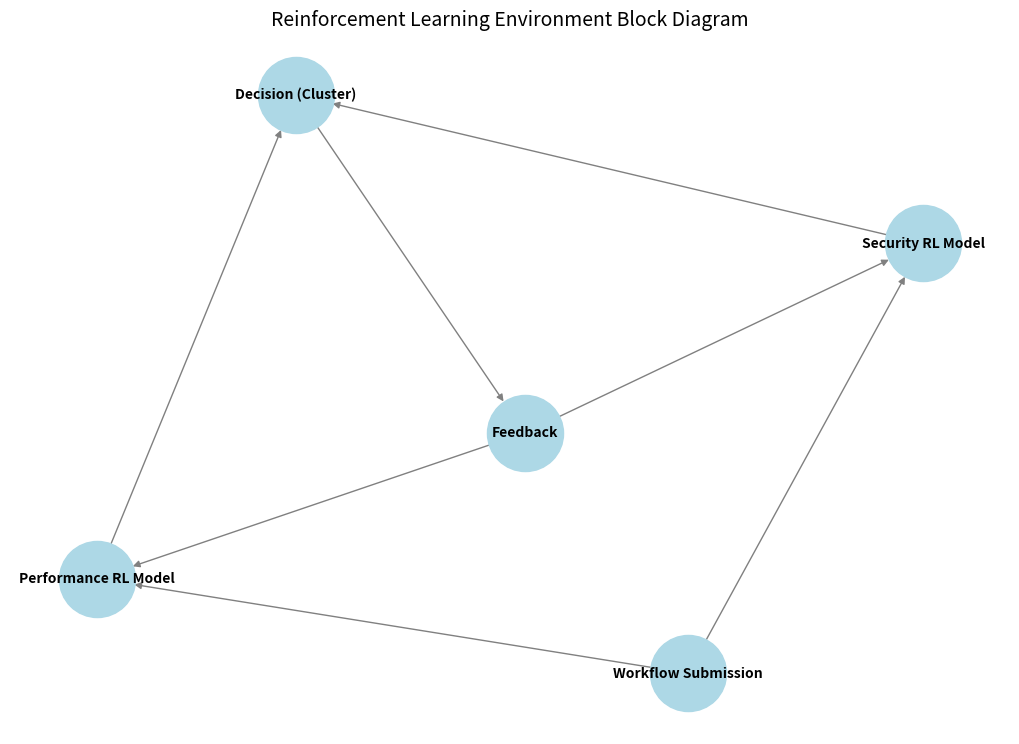

This figure's Python source:
import numpy as np
import matplotlib.pyplot as plt
import networkx as nx

# Define RL Mathematical Function
def rl_decision_function(state, action, reward, gamma=0.99):
    """
    RL Mathematical Function:
    Q(s, a) = reward + gamma * max(Q(s', a'))

    :param state: Current state of the environment
    :param action: Action taken
    :param reward: Reward received after action
    :param gamma: Discount factor for future rewards
    :return: Updated Q-value
    """
    # For simplicity, let's assume a mock Q-value update
    next_state = state + action  # Example transition function
    future_rewards = np.max(next_state)  # Example max future reward
    updated_q_value = reward + gamma * future_rewards
    return updated_q_value

# RL Block Diagram Visualization
def plot_rl_environment():
    """
    Visualize the block diagram of RL environments for Performance and Security Models.
    """
    # Create directed graphs for both environments
    G = nx.DiGraph()

    # Common nodes
    G.add_node("Workflow Submission")
    G.add_node("Decision (Cluster)")
    G.add_node("Feedback")

    # Performance environment
    G.add_edge("Workflow Submission", "Performance RL Model")
    G.add_edge("Performance RL Model", "Decision (Cluster)")

    # Security environment
    G.add_edge("Workflow Submission", "Security RL Model")
    G.add_edge("Security RL Model", "Decision (Cluster)")

    # Feedback loops
    G.add_edge("Decision (Cluster)", "Feedback")
    G.add_edge("Feedback", "Performance RL Model")
    G.add_edge("Feedback", "Security RL Model")

    # Visualization
    pos = nx.spring_layout(G)
    plt.figure(figsize=(10, 7))
    nx.draw(G, pos, with_labels=True, node_color='lightblue', node_size=3000, font_size=10, font_weight='bold', edge_color='gray')
    plt.title("Reinforcement Learning Environment Block Diagram", fontsize=14)
    plt.show()

# Example usage
if __name__ == "__main__":
    # Test RL Decision Function
    current_state = np.array([1, 0, 0])  # Example state
    action = np.array([0, 1, 0])  # Example action
    reward = 5  # Example reward

    updated_q = rl_decision_function(current_state, action, reward)
    print(f"Updated Q-value: {updated_q}")

    # Visualize RL Block Diagram
    plot_rl_environment()
